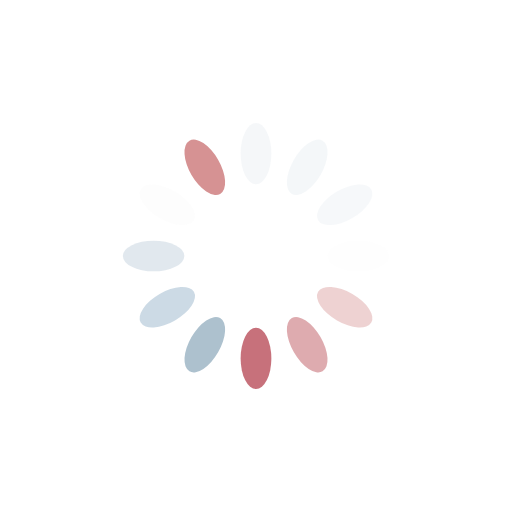
t = 0.00 s
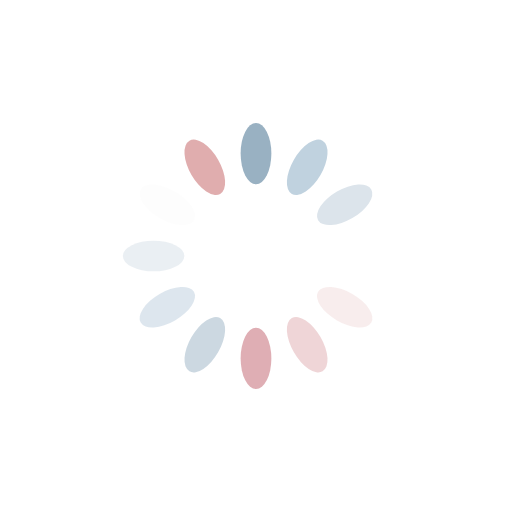
t = 0.25 s
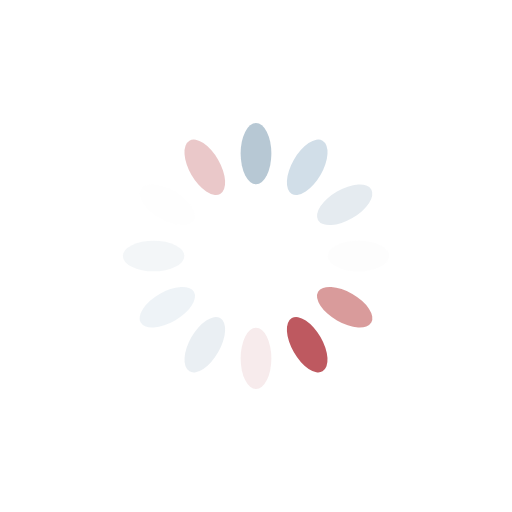
t = 0.50 s
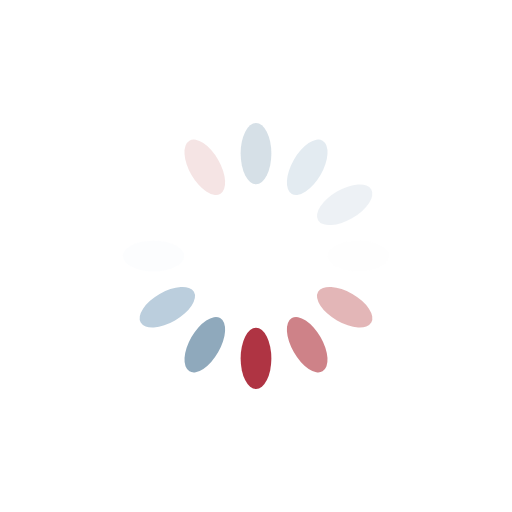
t = 0.75 s

The animated SVG that drew these frames (rendered in a browser with its animation timeline set to each time). Animation: 12 SMIL elements (animate=12); one cycle of 1.00 s, repeats indefinitely.

<?xml version="1.0" encoding="utf-8"?>
<svg xmlns="http://www.w3.org/2000/svg" xmlns:xlink="http://www.w3.org/1999/xlink" style="margin: auto; background: none; display: block; shape-rendering: auto;" width="200px" height="200px" viewBox="0 0 100 100" preserveAspectRatio="xMidYMid">
<g transform="rotate(0 50 50)">
  <rect x="47" y="24" rx="3" ry="6" width="6" height="12" fill="#85a2b6">
    <animate attributeName="opacity" values="1;0" keyTimes="0;1" dur="1s" begin="-0.9166666666666666s" repeatCount="indefinite"></animate>
  </rect>
</g><g transform="rotate(30 50 50)">
  <rect x="47" y="24" rx="3" ry="6" width="6" height="12" fill="#bbcedd">
    <animate attributeName="opacity" values="1;0" keyTimes="0;1" dur="1s" begin="-0.8333333333333334s" repeatCount="indefinite"></animate>
  </rect>
</g><g transform="rotate(60 50 50)">
  <rect x="47" y="24" rx="3" ry="6" width="6" height="12" fill="#dce4eb">
    <animate attributeName="opacity" values="1;0" keyTimes="0;1" dur="1s" begin="-0.75s" repeatCount="indefinite"></animate>
  </rect>
</g><g transform="rotate(90 50 50)">
  <rect x="47" y="24" rx="3" ry="6" width="6" height="12" fill="#fdfdfd">
    <animate attributeName="opacity" values="1;0" keyTimes="0;1" dur="1s" begin="-0.6666666666666666s" repeatCount="indefinite"></animate>
  </rect>
</g><g transform="rotate(120 50 50)">
  <rect x="47" y="24" rx="3" ry="6" width="6" height="12" fill="#d69293">
    <animate attributeName="opacity" values="1;0" keyTimes="0;1" dur="1s" begin="-0.5833333333333334s" repeatCount="indefinite"></animate>
  </rect>
</g><g transform="rotate(150 50 50)">
  <rect x="47" y="24" rx="3" ry="6" width="6" height="12" fill="#be5960">
    <animate attributeName="opacity" values="1;0" keyTimes="0;1" dur="1s" begin="-0.5s" repeatCount="indefinite"></animate>
  </rect>
</g><g transform="rotate(180 50 50)">
  <rect x="47" y="24" rx="3" ry="6" width="6" height="12" fill="#a00d1e">
    <animate attributeName="opacity" values="1;0" keyTimes="0;1" dur="1s" begin="-0.4166666666666667s" repeatCount="indefinite"></animate>
  </rect>
</g><g transform="rotate(210 50 50)">
  <rect x="47" y="24" rx="3" ry="6" width="6" height="12" fill="#85a2b6">
    <animate attributeName="opacity" values="1;0" keyTimes="0;1" dur="1s" begin="-0.3333333333333333s" repeatCount="indefinite"></animate>
  </rect>
</g><g transform="rotate(240 50 50)">
  <rect x="47" y="24" rx="3" ry="6" width="6" height="12" fill="#bbcedd">
    <animate attributeName="opacity" values="1;0" keyTimes="0;1" dur="1s" begin="-0.25s" repeatCount="indefinite"></animate>
  </rect>
</g><g transform="rotate(270 50 50)">
  <rect x="47" y="24" rx="3" ry="6" width="6" height="12" fill="#dce4eb">
    <animate attributeName="opacity" values="1;0" keyTimes="0;1" dur="1s" begin="-0.16666666666666666s" repeatCount="indefinite"></animate>
  </rect>
</g><g transform="rotate(300 50 50)">
  <rect x="47" y="24" rx="3" ry="6" width="6" height="12" fill="#fdfdfd">
    <animate attributeName="opacity" values="1;0" keyTimes="0;1" dur="1s" begin="-0.08333333333333333s" repeatCount="indefinite"></animate>
  </rect>
</g><g transform="rotate(330 50 50)">
  <rect x="47" y="24" rx="3" ry="6" width="6" height="12" fill="#d69293">
    <animate attributeName="opacity" values="1;0" keyTimes="0;1" dur="1s" begin="0s" repeatCount="indefinite"></animate>
  </rect>
</g>
<!-- [ldio] generated by https://loading.io/ --></svg>
